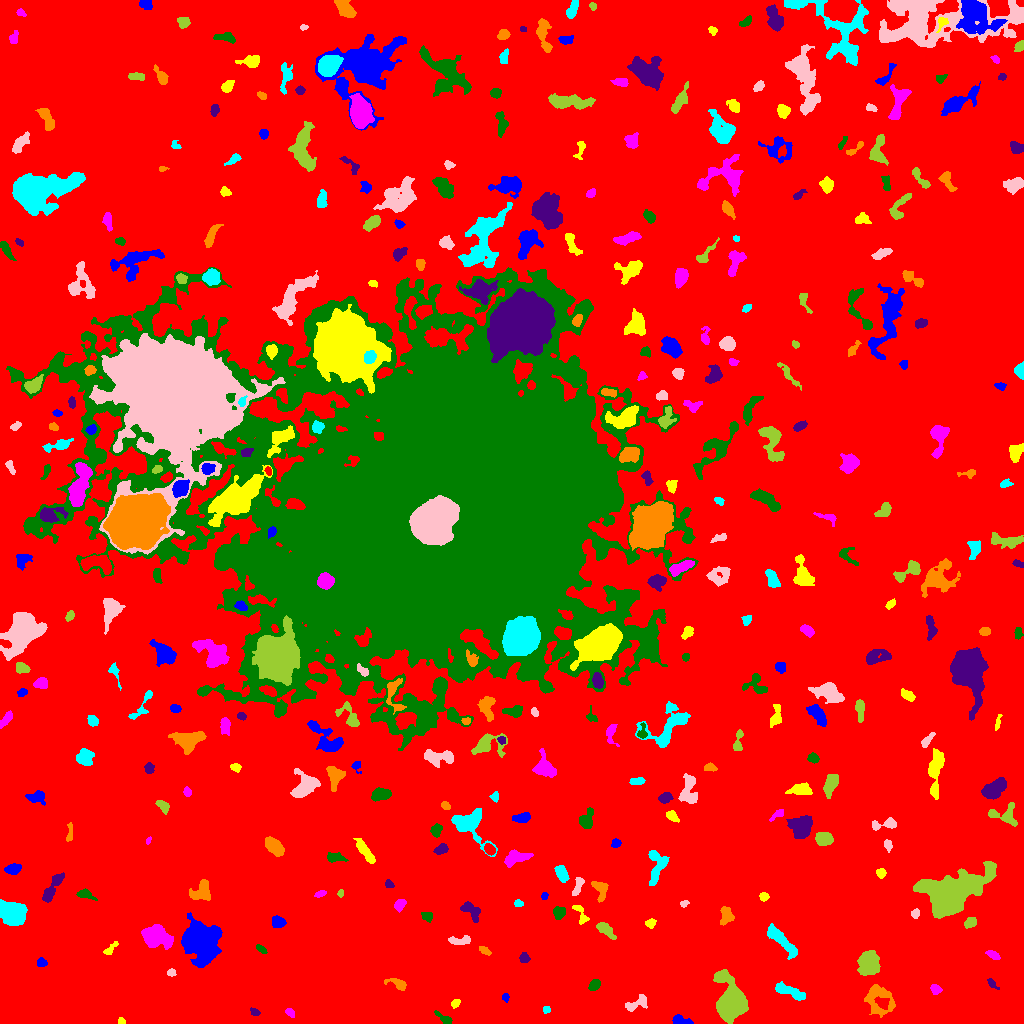

Data behind this chart, as committed beside it:
ID, X, Y, A, B, theta, total_flux, mu_max, mu_median, mu_mean, R_fwhm, R_e, R10, R90, x_start, x_end, y_start, y_end, area, greylevel
0, 537, 537.3, 314.6, 293.1, 0.7444, 1917014, 13.0, 2.0, 2.456, 109.8, 227.9, 87.07, 370.8, 0, 1023, 0, 1023, 780510, 2.456
1, 680.6, 2.69, 4.829, 1.997, -0.1934, 674.0, 10.0, 5.0, 4.746, 4.918, 3.656, 1.493, 5.585, 672, 693, 0, 9, 142, 10.75
2, 121.4, 2.241, 1.875, 1.598, -0.5002, 145.0, 5.0, 3.0, 3.021, 3.038, 2.185, 0.7979, 3.338, 118, 125, 0, 6, 48, 9.021
3, 289.8, 10.91, 2.294, 1.734, -0.7139, 164.0, 5.0, 2.0, 2.216, 3.038, 2.459, 0.9772, 4.029, 285, 294, 6, 15, 74, 10.22
4, 444.8, 4.311, 5.111, 1.8, -0.6047, 286.0, 6.0, 2.0, 2.403, 3.613, 3.09, 1.128, 5.171, 434, 452, 0, 13, 119, 8.403
5, 254.6, 11.76, 2.654, 1.71, -0.5978, 135.0, 4.0, 2.0, 1.985, 3.868, 2.646, 1.128, 4.068, 250, 260, 8, 16, 68, 7.985
6, 877, 25.3, 7.953, 6.41, -0.8908, 1631, 12.0, 3.0, 3.125, 4.72, 6.383, 2.185, 10.69, 864, 895, 6, 39, 522, 9.125
7, 546.6, 13.79, 1.859, 1.676, 1.41, 124.0, 5.0, 2.0, 2.296, 2.585, 2.185, 0.7979, 3.523, 543, 550, 10, 17, 54, 8.296
8, 635.6, 19.36, 6.796, 2.514, 0.4307, 394.0, 6.0, 2.0, 1.903, 4.618, 3.949, 1.493, 6.507, 625, 647, 12, 29, 207, 8.903
9, 731.6, 21.19, 8.629, 5.917, -1.432, 15757, 57.0, 8.0, 14.73, 8.098, 7.797, 3.09, 13.55, 713, 748, 0, 54, 1070, 20.73
10, 350.3, 18.44, 4.589, 1.826, 1.027, 328.0, 6.0, 3.0, 3.453, 4.82, 3.338, 1.262, 4.951, 345, 356, 8, 24, 95, 9.453
11, 505, 26.37, 1.924, 1.801, -1.387, 150.0, 5.0, 3.0, 2.632, 3.141, 2.326, 0.7979, 3.568, 502, 509, 21, 30, 57, 8.632
12, 455.5, 19.71, 2.201, 1.771, 0.6211, 224.0, 8.0, 3.0, 3.111, 2.932, 2.459, 0.7979, 3.989, 451, 460, 15, 24, 72, 9.111
13, 935.8, 34.47, 2.723, 2.285, -0.6044, 495.0, 11.0, 5.0, 5.0, 3.523, 3.141, 1.128, 4.951, 930, 942, 29, 39, 99, 10.0
14, 594.4, 38.53, 3.059, 2.217, 0.8103, 435.0, 7.0, 4.0, 3.655, 4.406, 3.385, 1.382, 5.232, 588, 600, 33, 44, 119, 9.655
15, 992.3, 39.73, 3.745, 1.423, -0.7626, 158.0, 5.0, 2.0, 2.052, 2.821, 2.646, 0.9772, 4.297, 987, 999, 34, 45, 77, 8.052
16, 397.9, 39.97, 5.009, 2.187, -0.4116, 485.0, 7.0, 3.0, 3.07, 4.514, 3.656, 1.493, 5.863, 384, 406, 33, 45, 158, 9.07
17, 788.9, 31.96, 9.131, 2.292, -0.3657, 1063, 10.0, 3.0, 3.653, 5.382, 4.918, 1.871, 8.058, 775, 805, 23, 42, 291, 9.653
18, 171.4, 50.81, 2.172, 1.818, -0.009558, 195.0, 5.0, 3.0, 3.095, 3.742, 2.646, 0.9772, 3.868, 167, 176, 47, 55, 63, 9.095
19, 867.9, 62.12, 5.21, 4.369, 1.368, 2544, 18.0, 3.0, 5.367, 5.809, 5.585, 2.185, 9.772, 857, 880, 48, 73, 474, 11.37
20, 917.3, 58.13, 3.937, 3.417, 1.087, 699.0, 7.0, 2.0, 3.026, 5.47, 4.514, 1.693, 7.247, 908, 925, 49, 66, 231, 9.026
21, 41.32, 60.91, 2.37, 2.023, -0.04428, 282.0, 8.0, 3.0, 3.318, 3.29, 2.706, 0.9772, 4.406, 37, 47, 57, 66, 85, 9.318
22, 110.3, 74.54, 4.802, 1.718, 0.7998, 168.0, 4.0, 2.0, 1.647, 4.146, 3.241, 1.128, 5.078, 103, 118, 69, 82, 102, 7.647
23, 993.3, 68.26, 3.454, 1.777, -0.4761, 280.0, 5.0, 3.0, 2.718, 4.184, 3.192, 1.262, 4.918, 985, 1000, 64, 73, 103, 8.718
24, 261, 74.57, 3.331, 1.472, -0.5959, 180.0, 5.0, 2.0, 2.4, 3.29, 2.821, 0.9772, 4.26, 256, 267, 70, 79, 75, 8.4
25, 524.2, 65.99, 2.376, 2.258, -0.6962, 326.0, 7.0, 3.0, 3.432, 3.523, 2.877, 1.128, 4.72, 519, 530, 61, 71, 95, 9.432
26, 485.2, 72.91, 3.037, 1.438, -0.638, 140.0, 4.0, 2.0, 1.667, 3.785, 2.646, 0.9772, 4.146, 479, 491, 68, 77, 84, 8.667
27, 781.8, 82.51, 11.23, 2.718, -0.812, 1685, 8.0, 4.0, 4.14, 8.867, 6.699, 2.706, 10.05, 767, 797, 64, 100, 407, 9.14
28, 460.1, 82.91, 6.402, 2.072, 0.05263, 605.0, 8.0, 4.0, 3.758, 5.293, 4.107, 1.596, 6.308, 448, 470, 79, 88, 161, 8.758
29, 605.1, 93.9, 5.632, 2.33, -0.7371, 459.0, 5.0, 2.0, 2.33, 5.323, 4.406, 1.693, 6.723, 596, 616, 84, 101, 197, 8.33
30, 831.5, 97.93, 5.756, 1.259, -0.06791, 174.0, 6.0, 2.0, 1.812, 2.585, 3.038, 0.9772, 4.618, 822, 841, 95, 100, 96, 7.812
31, 278.2, 101.6, 3.285, 2.619, -0.2716, 550.0, 9.0, 3.0, 3.691, 4.029, 3.742, 1.382, 5.971, 272, 286, 96, 108, 149, 9.691
32, 650.6, 100.5, 2.33, 1.984, 0.2725, 245.0, 6.0, 2.0, 2.816, 3.568, 2.706, 1.128, 4.334, 645, 656, 95, 105, 87, 9.816
33, 155, 87.47, 6.184, 4.557, -0.2762, 5375, 31.0, 6.5, 9.667, 6.257, 6.155, 2.394, 10.81, 141, 173, 74, 99, 556, 14.67
34, 427, 107.5, 2.906, 2.295, -0.2936, 187.0, 4.0, 2.0, 1.87, 4.514, 3.141, 1.128, 4.853, 421, 432, 101, 111, 100, 7.87
35, 471.3, 112.5, 6.098, 3.171, -0.7774, 825.0, 7.0, 3.0, 3.618, 5.997, 4.853, 1.954, 7.464, 460, 480, 101, 122, 228, 9.618
36, 726, 107.9, 4.515, 2.986, 1.462, 639.0, 7.0, 3.0, 3.277, 5.382, 4.478, 1.784, 6.817, 720, 734, 98, 117, 195, 9.277
37, 12.46, 110.1, 7.036, 5.196, -0.3699, 3417, 13.0, 6.0, 5.912, 8.992, 7.421, 3.09, 11.34, 0, 27, 98, 124, 578, 11.91
38, 915.3, 109.9, 2.303, 1.938, 1.021, 283.0, 8.0, 3.0, 3.773, 3.432, 2.646, 0.9772, 4.146, 911, 919, 105, 115, 75, 9.773
39, 970, 100.5, 3.204, 2.282, 0.5521, 412.0, 6.0, 4.0, 3.433, 5.262, 3.523, 1.382, 5.232, 964, 976, 95, 106, 120, 9.433
40, 1019, 110.5, 2.205, 1.597, -1.066, 82.0, 3.0, 1.0, 1.188, 2.932, 2.326, 0.7979, 3.613, 1015, 1023, 106, 115, 69, 8.188
41, 200.7, 82.48, 9.888, 8.378, -1.326, 11610, 24.0, 8.0, 8.53, 10.69, 10.93, 4.222, 17.48, 181, 222, 56, 111, 1361, 13.53
42, 580.2, 110.6, 6.157, 2.236, -1.087, 316.0, 6.0, 2.0, 2.179, 3.989, 3.432, 1.262, 5.585, 572, 589, 99, 118, 145, 9.179
43, 399.3, 118.7, 2.964, 2.232, 0.9061, 332.0, 7.0, 3.0, 2.79, 3.742, 3.29, 1.262, 5.078, 394, 406, 111, 124, 119, 8.79
44, 559, 110.7, 2.837, 2.504, 0.7009, 575.0, 10.0, 4.0, 4.049, 4.222, 3.385, 1.382, 5.412, 553, 565, 104, 117, 142, 11.05
45, 52.97, 136.7, 9.416, 2.229, 1.018, 613.0, 6.0, 2.0, 2.114, 5.698, 5.015, 1.871, 7.797, 42, 64, 121, 151, 290, 9.114
46, 201.6, 131.9, 5.584, 4.486, 0.9377, 803.0, 6.0, 3.0, 2.633, 7.269, 5.585, 2.185, 8.444, 189, 210, 123, 144, 305, 8.633
47, 518.2, 120.1, 1.914, 1.501, -0.2836, 114.0, 6.0, 2.0, 1.81, 2.185, 2.034, 0.5642, 3.478, 514, 523, 117, 124, 63, 9.81
48, 684.6, 120.1, 2.243, 1.306, 0.3318, 63.0, 3.0, 1.0, 1.167, 2.326, 2.034, 0.7979, 3.29, 680, 689, 116, 123, 54, 8.167
49, 340.4, 130.3, 1.599, 1.233, 0.9096, 66.0, 4.0, 1.0, 1.435, 2.585, 1.784, 0.5642, 2.821, 337, 343, 126, 134, 46, 8.435
50, 271, 124.1, 4.799, 2.615, 1.483, 339.0, 4.0, 2.0, 1.971, 5.698, 3.989, 1.596, 6.531, 265, 279, 115, 135, 172, 7.971
51, 544.3, 127.5, 1.686, 1.303, 1.192, 78.0, 5.0, 1.0, 1.56, 1.954, 1.871, 0.5642, 3.038, 541, 548, 124, 131, 50, 9.56
52, 763.7, 126.6, 2.163, 2.114, 0.5674, 179.0, 4.0, 2.0, 2.325, 4.26, 2.821, 1.128, 4.222, 759, 769, 122, 131, 77, 8.325
53, 320.1, 129.5, 2.755, 1.454, 0.368, 229.0, 7.0, 3.0, 3.225, 3.09, 2.523, 0.9772, 3.989, 314, 326, 126, 133, 71, 9.225
54, 84.51, 129.3, 4.211, 2.15, -0.2452, 338.0, 6.0, 2.0, 2.485, 4.442, 3.432, 1.382, 5.67, 76, 97, 123, 135, 136, 8.485
55, 388.6, 139.3, 2.23, 1.782, -0.6192, 155.0, 5.0, 2.0, 2.313, 3.09, 2.523, 0.9772, 3.827, 385, 394, 136, 144, 67, 8.313
56, 600.8, 133.9, 5.401, 3.347, -1.255, 835.0, 10.0, 4.0, 4.034, 4.72, 4.618, 1.693, 7.092, 591, 608, 121, 142, 207, 10.03
57, 561.4, 150.2, 4.017, 2.381, -1.076, 683.0, 9.0, 3.5, 3.794, 4.787, 3.949, 1.596, 6.257, 554, 569, 141, 158, 180, 9.794
58, 577.5, 136.9, 5.417, 1.853, 1.236, 311.0, 4.0, 2.0, 2.221, 5.836, 3.868, 1.493, 5.698, 572, 584, 128, 146, 140, 10.22
59, 950, 128.2, 13.55, 8.159, 0.5014, 36310, 84.0, 8.0, 16.86, 9.219, 10.2, 3.827, 19.99, 913, 996, 105, 162, 2153, 21.86
... 342 more rows
